3-way image classification set "objects" from GitHub (wpy-111/python); label vocabulary: airpline, car, motorbike.

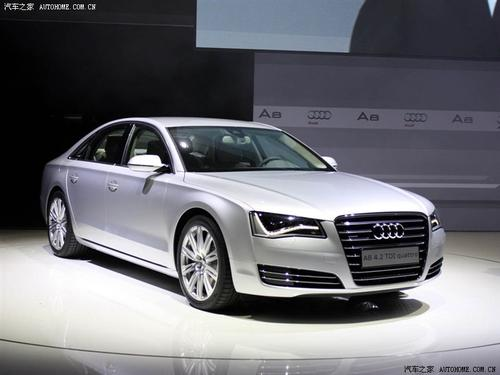
Label: car

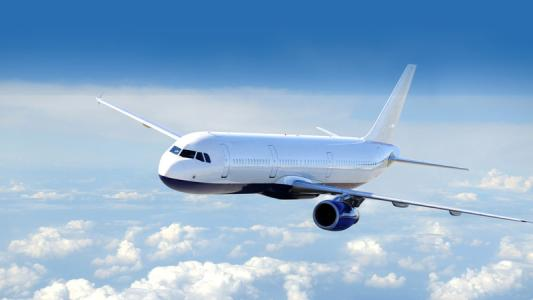
Label: airpline

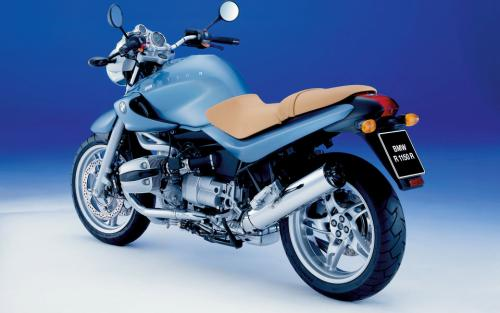
Label: motorbike

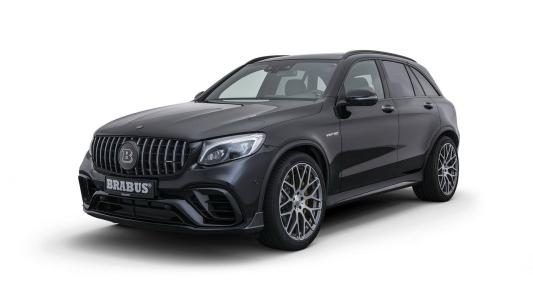
Label: car

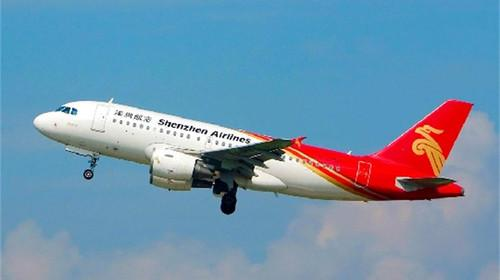
Label: airpline

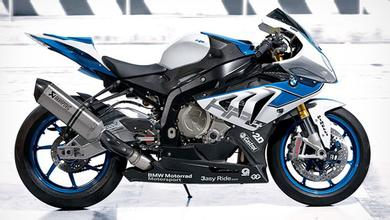
Label: motorbike
